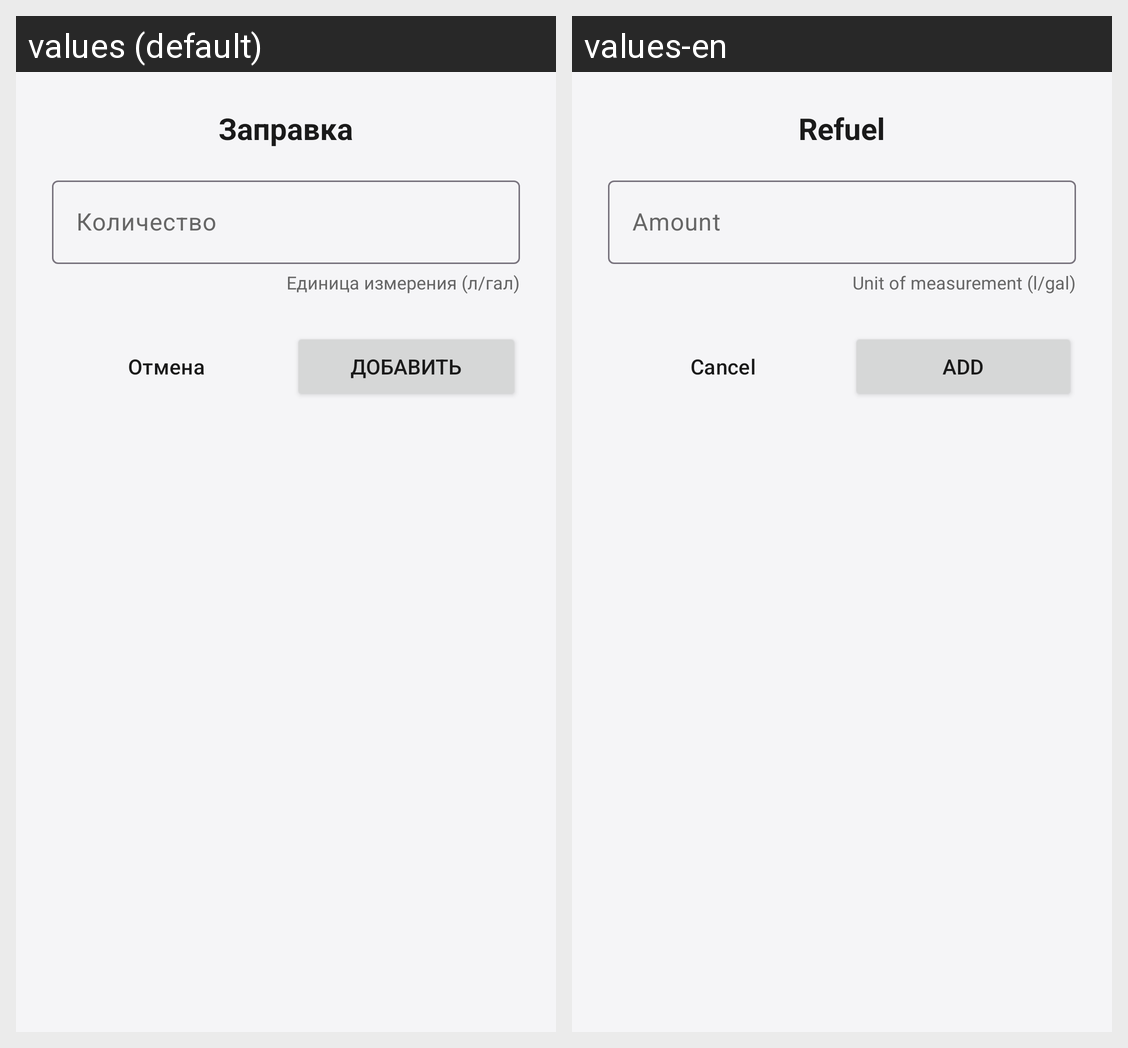

Locale-by-locale string values for the Android screen shown in this grid:
Android screen res/layout/dialog_refuel.xml rendered under 2 locales, left to right: values (default), values-en. Device: Nexus 5 (rendered at 1080×1920; each locale shown at half size, 540×960, under a caption strip naming it); theme Theme.CarManager.
Strings drawn on this screen, with the default value and each locale's value (text and hints the layout hard-codes, and strings that could not be matched under every locale, appear in the picture but are not listed):

refuel_dialog_title
  values: Заправка
  values-en: Refuel

refuel_amount_hint
  values: Количество
  values-en: Amount

unit_off
  values: Единица измерения (л/гал)
  values-en: Unit of measurement (l/gal)

cancel
  values: Отмена
  values-en: Cancel

add
  values: Добавить
  values-en: Add
